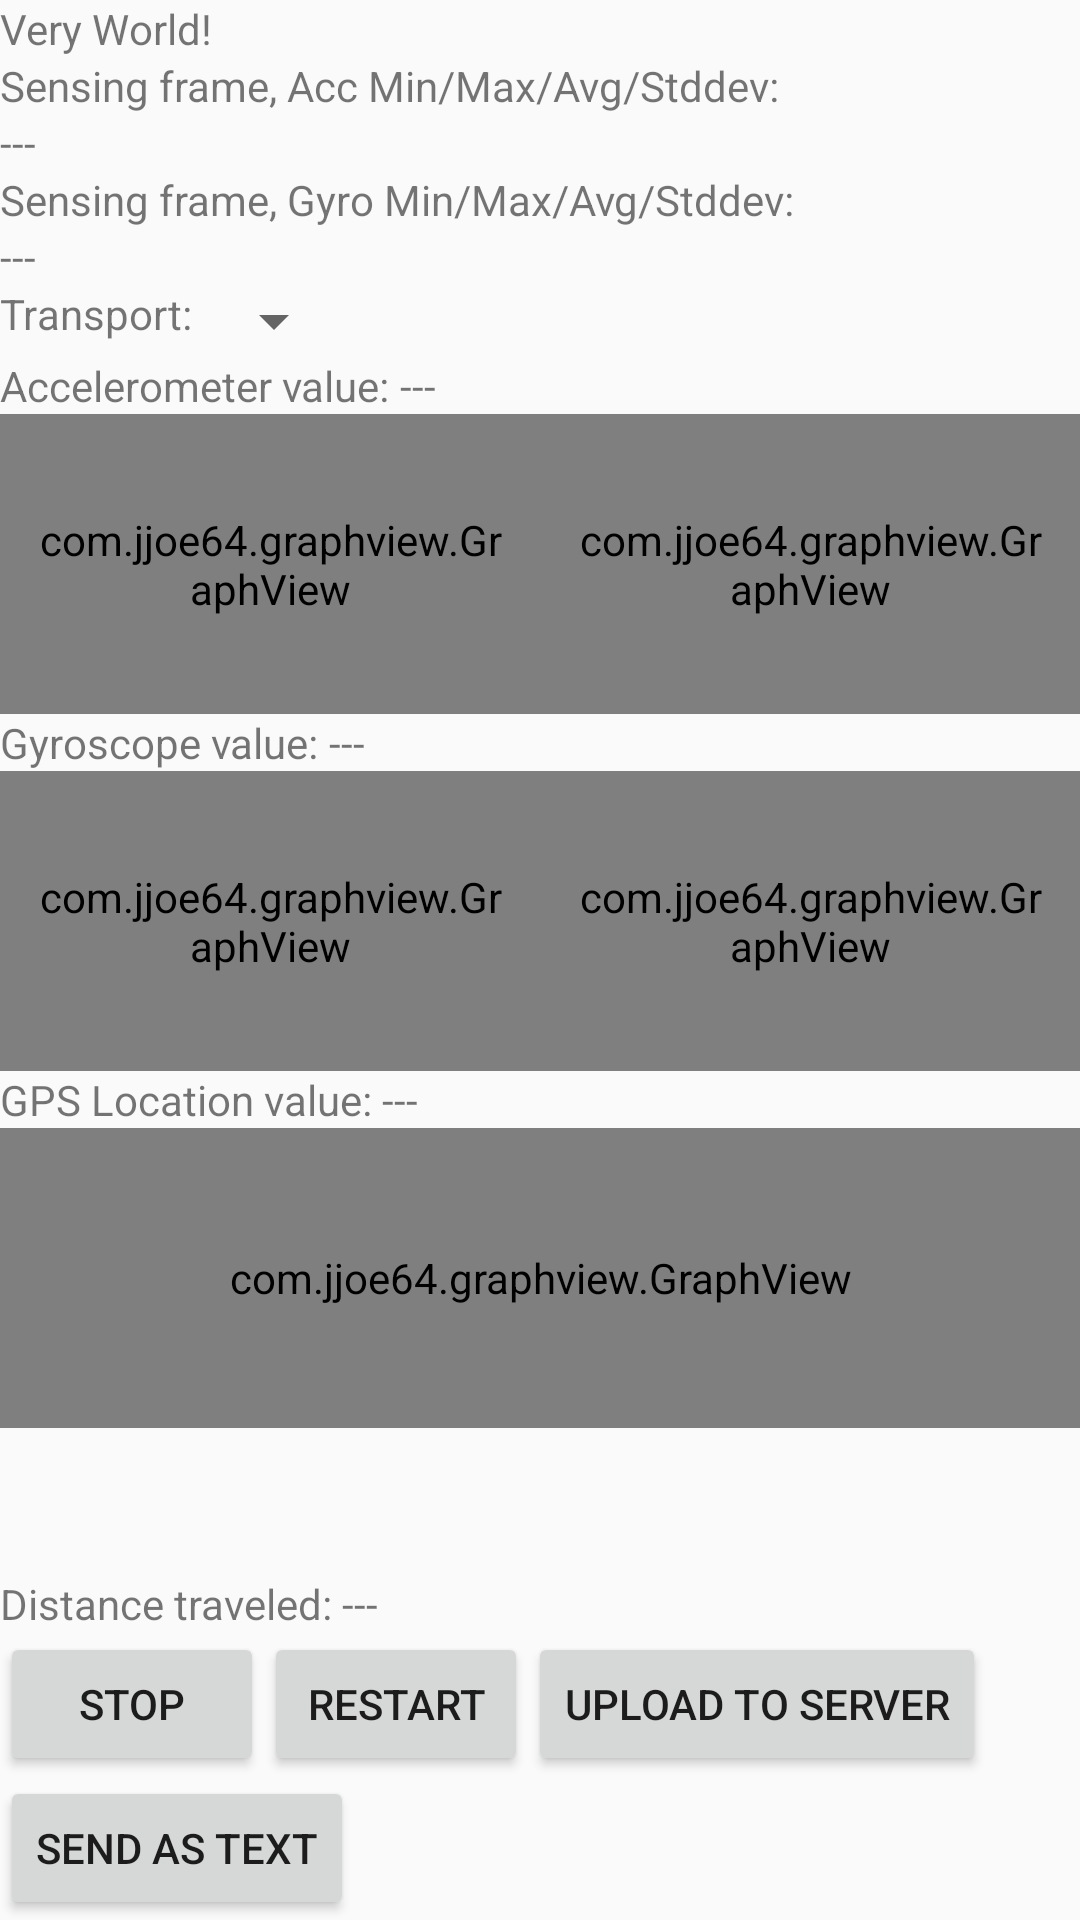

Layout XML and referenced resources for this Android screen:
<!-- AndroidManifest.xml: activity theme AppTheme.NoActionBar -->
<!-- res/layout/activity_sensor_display.xml -->
<?xml version="1.0" encoding="utf-8"?>
<FrameLayout xmlns:android="http://schemas.android.com/apk/res/android"
    xmlns:tools="http://schemas.android.com/tools"
    android:layout_width="match_parent"
    android:layout_height="match_parent"
    xmlns:app="http://schemas.android.com/apk/res-auto"
    android:fitsSystemWindows="true"
    tools:context="example.accelerometersampler.SensorDisplayActivity">

    


    <LinearLayout
        android:layout_width="match_parent"
        android:layout_height="match_parent"
        android:orientation="vertical">

        <TextView
            android:id="@+id/PrimaryTextView"
            android:layout_width="wrap_content"
            android:layout_height="wrap_content"
            android:text="Very World!" />

        <LinearLayout style="@style/DefaultLLVertical">
            <TextView style="@style/DefaultText"  android:text="Sensing frame, Acc Min/Max/Avg/Stddev: " />
            <TextView style="@style/DefaultText" android:id="@+id/textView_SensingFrameAcc" android:text="---" />
        </LinearLayout>
        <LinearLayout style="@style/DefaultLLVertical">
            <TextView style="@style/DefaultText"  android:text="Sensing frame, Gyro Min/Max/Avg/Stddev: " />
            <TextView style="@style/DefaultText" android:id="@+id/textView_SensingFrameGyro" android:text="---" />
        </LinearLayout>

        <LinearLayout style="@style/DefaultLL">
            <TextView style="@style/DefaultText"  android:text="Transport: " />
            <Spinner android:layout_width="wrap_content" android:layout_height="wrap_content" android:id="@+id/spinnerTransport" />
        </LinearLayout>

        <ScrollView
            android:layout_width="match_parent"
            android:layout_height="0dp"
            android:layout_weight="1"
            >
            <LinearLayout style="@style/DefaultLL" android:layout_height="match_parent" android:layout_width="wrap_content"
                android:orientation="vertical">
                
                <LinearLayout style="@style/DefaultLL">
                    <TextView style="@style/DefaultText"  android:text="Accelerometer value: " />
                    <TextView style="@style/DefaultText" android:id="@+id/textView_AccelerometerValues" android:text="---" />
                </LinearLayout>
                <LinearLayout style="@style/DefaultLL">
                    <com.jjoe64.graphview.GraphView style="@style/DefaultGraph" android:id="@+id/graphAcc"
                        app:seriesType="line"
                        android:layout_height="100dp" android:layout_width="match_parent"
                        />
                    <com.jjoe64.graphview.GraphView style="@style/DefaultGraph" android:id="@+id/graphAccMagn"
                        app:seriesType="line"
                        android:layout_height="100dp" android:layout_width="match_parent"
                        />
                </LinearLayout>
                
                <LinearLayout style="@style/DefaultLL">
                    <TextView style="@style/DefaultText"  android:text="Gyroscope value: " />
                    <TextView style="@style/DefaultText" android:id="@+id/textView_GyroscopeValues" android:text="---" />
                </LinearLayout>
                <LinearLayout style="@style/DefaultLL">
                    <com.jjoe64.graphview.GraphView style="@style/DefaultGraph" android:id="@+id/graphGyro"
                        app:seriesType="line"
                        android:layout_height="100dp" android:layout_width="match_parent"
                        />
                    <com.jjoe64.graphview.GraphView style="@style/DefaultGraph" android:id="@+id/graphGyroMagn"
                        app:seriesType="line"
                        android:layout_height="100dp" android:layout_width="match_parent"
                        />
                </LinearLayout>
                <LinearLayout style="@style/DefaultLL">
                    <TextView style="@style/DefaultText"  android:text="GPS Location value: " />
                    <TextView style="@style/DefaultText" android:id="@+id/textView_GPSLocation" android:text="---" />
                </LinearLayout>
                <com.jjoe64.graphview.GraphView style="@style/DefaultGraph" android:id="@+id/graphGPS"
                    app:seriesType="line"
                    android:layout_height="100dp" android:layout_width="match_parent"
                    />
            </LinearLayout>
        </ScrollView>


        <LinearLayout style="@style/DefaultLL">
            <TextView style="@style/DefaultText"  android:text="Distance traveled: " />
            <TextView style="@style/DefaultText" android:id="@+id/textView_DistanceTraveled" android:text="---" />
        </LinearLayout>



        
        <LinearLayout
            android:layout_width="wrap_content"
            android:layout_height="wrap_content">
            <Button style="@style/DefaultButton" android:id="@+id/button_StartStop" android:text="Stop" />
            <Button style="@style/DefaultButton" android:id="@+id/button_Restart" android:text="Restart" />
            <Button style="@style/DefaultButton" android:id="@+id/buttonUploadToServer" android:text="Upload to server" />
        </LinearLayout>
        <LinearLayout style="@style/DefaultLL">
            <Button style="@style/DefaultButton" android:id="@+id/buttonSendAsText" android:text="Send as text" />
        </LinearLayout>

    </LinearLayout>

</FrameLayout>
<!-- res/layout/content_sensor_display.xml (included above) -->
<?xml version="1.0" encoding="utf-8"?>
<LinearLayout xmlns:android="http://schemas.android.com/apk/res/android"
    xmlns:app="http://schemas.android.com/apk/res-auto"
    xmlns:tools="http://schemas.android.com/tools"
    android:layout_width="match_parent"
    android:layout_height="match_parent"
    android:paddingBottom="@dimen/activity_vertical_margin"
    android:paddingLeft="@dimen/activity_horizontal_margin"
    android:paddingRight="@dimen/activity_horizontal_margin"
    android:paddingTop="@dimen/activity_vertical_margin"
    android:orientation="vertical"
    app:layout_behavior="@string/appbar_scrolling_view_behavior"
    tools:context="example.seriousgames.accelerometersampler.SensorDisplayActivity"
    tools:showIn="@layout/activity_sensor_display">

    <TextView
        android:id="@+id/PrimaryTextView"
        android:layout_width="wrap_content"
        android:layout_height="wrap_content"
        android:text="Very World!" />
    <TextView
        android:id="@+id/SensorTextView"
        android:layout_width="wrap_content"
        android:layout_height="wrap_content"
        android:text="SensorTextView!"
        />
</LinearLayout>
<!-- resources referenced by this layout -->
<resources>
  <style name="DefaultButton">
          <item name="android:layout_width">wrap_content</item>
          <item name="android:layout_height">wrap_content</item>
      </style>
  <style name="DefaultGraph">
          <item name="android:layout_width">0dp</item>
          <item name="android:layout_weight">1</item>
          <item name="android:layout_height">match_parent</item>
          <item name="android:padding">10dp</item>
          <item name="android:background">@color/white</item>
      </style>
  <style name="DefaultLL">
          <item name="android:layout_width">wrap_content</item>
          <item name="android:layout_height">wrap_content</item>
      </style>
  <style name="DefaultLLVertical" parent="DefaultLL">
          <item name="android:orientation">vertical</item>
      </style>
  <style name="DefaultText">
          <item name="android:layout_width">wrap_content</item>
          <item name="android:layout_height">wrap_content</item>
      </style>
  <style name="AppTheme.NoActionBar">
      <item name="windowActionBar">false</item>
      <item name="windowNoTitle">true</item>
      </style>
  <color name="white">#FFFFFFFF</color>
</resources>
